Photos from the image-classification dataset "dataset" in the GitHub repository SKYLIGHTSUFA/oil_vattometr. Its 2 classes are: bad, good.

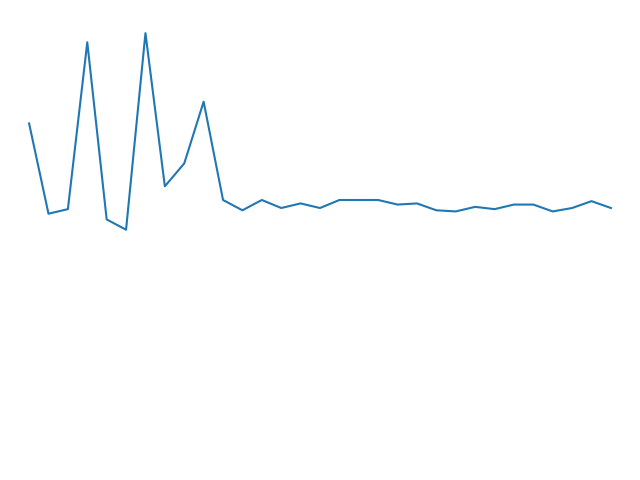
Label: bad

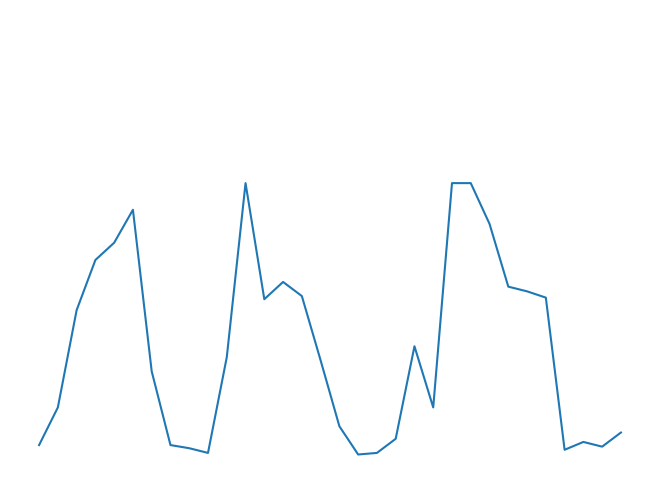
Label: good

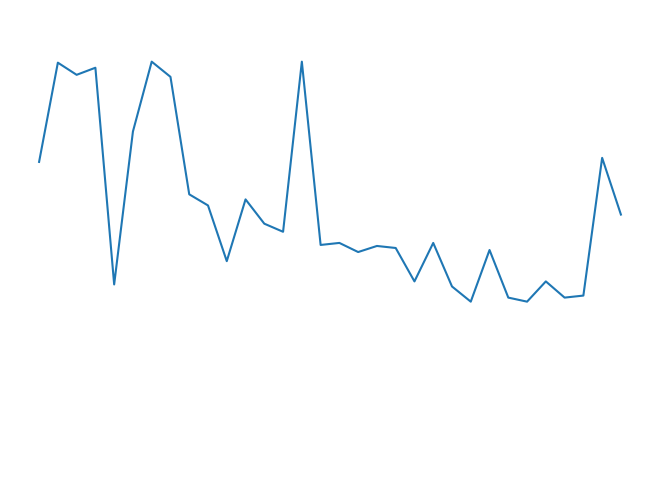
Label: good

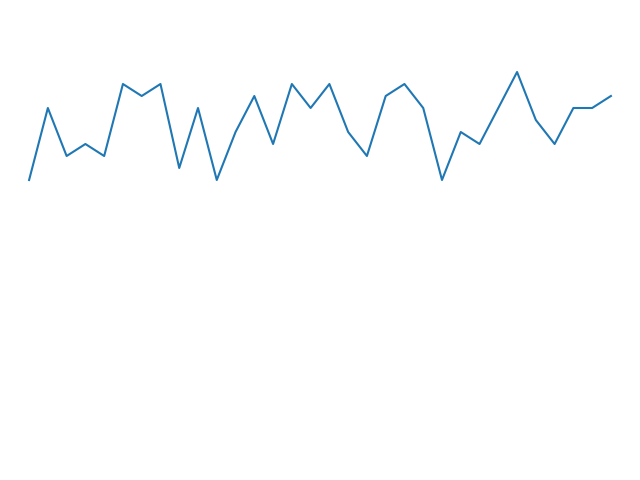
Label: good

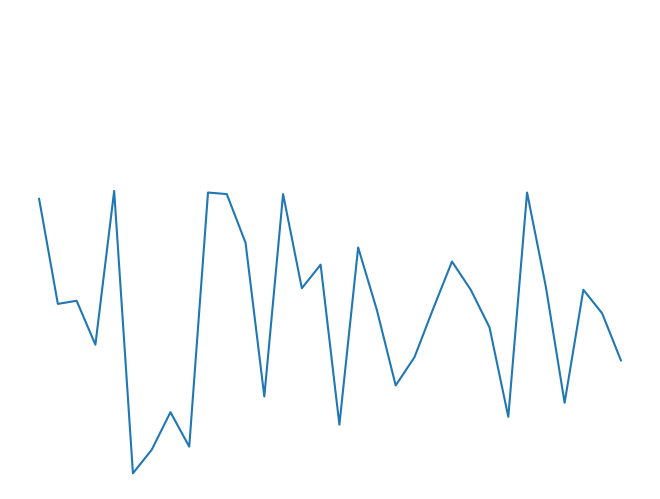
Label: good

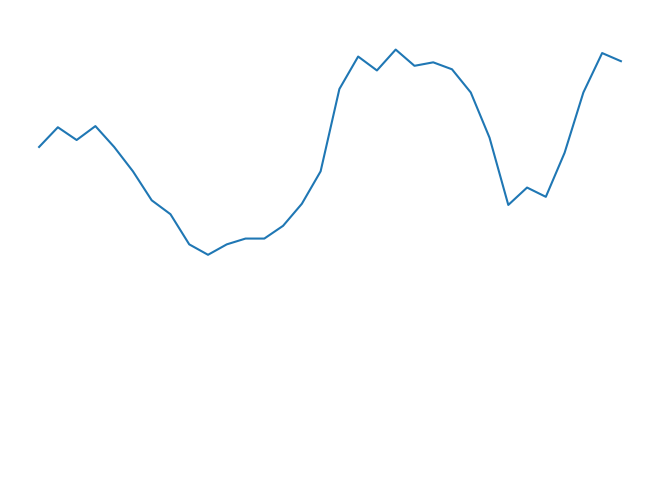
Label: good
